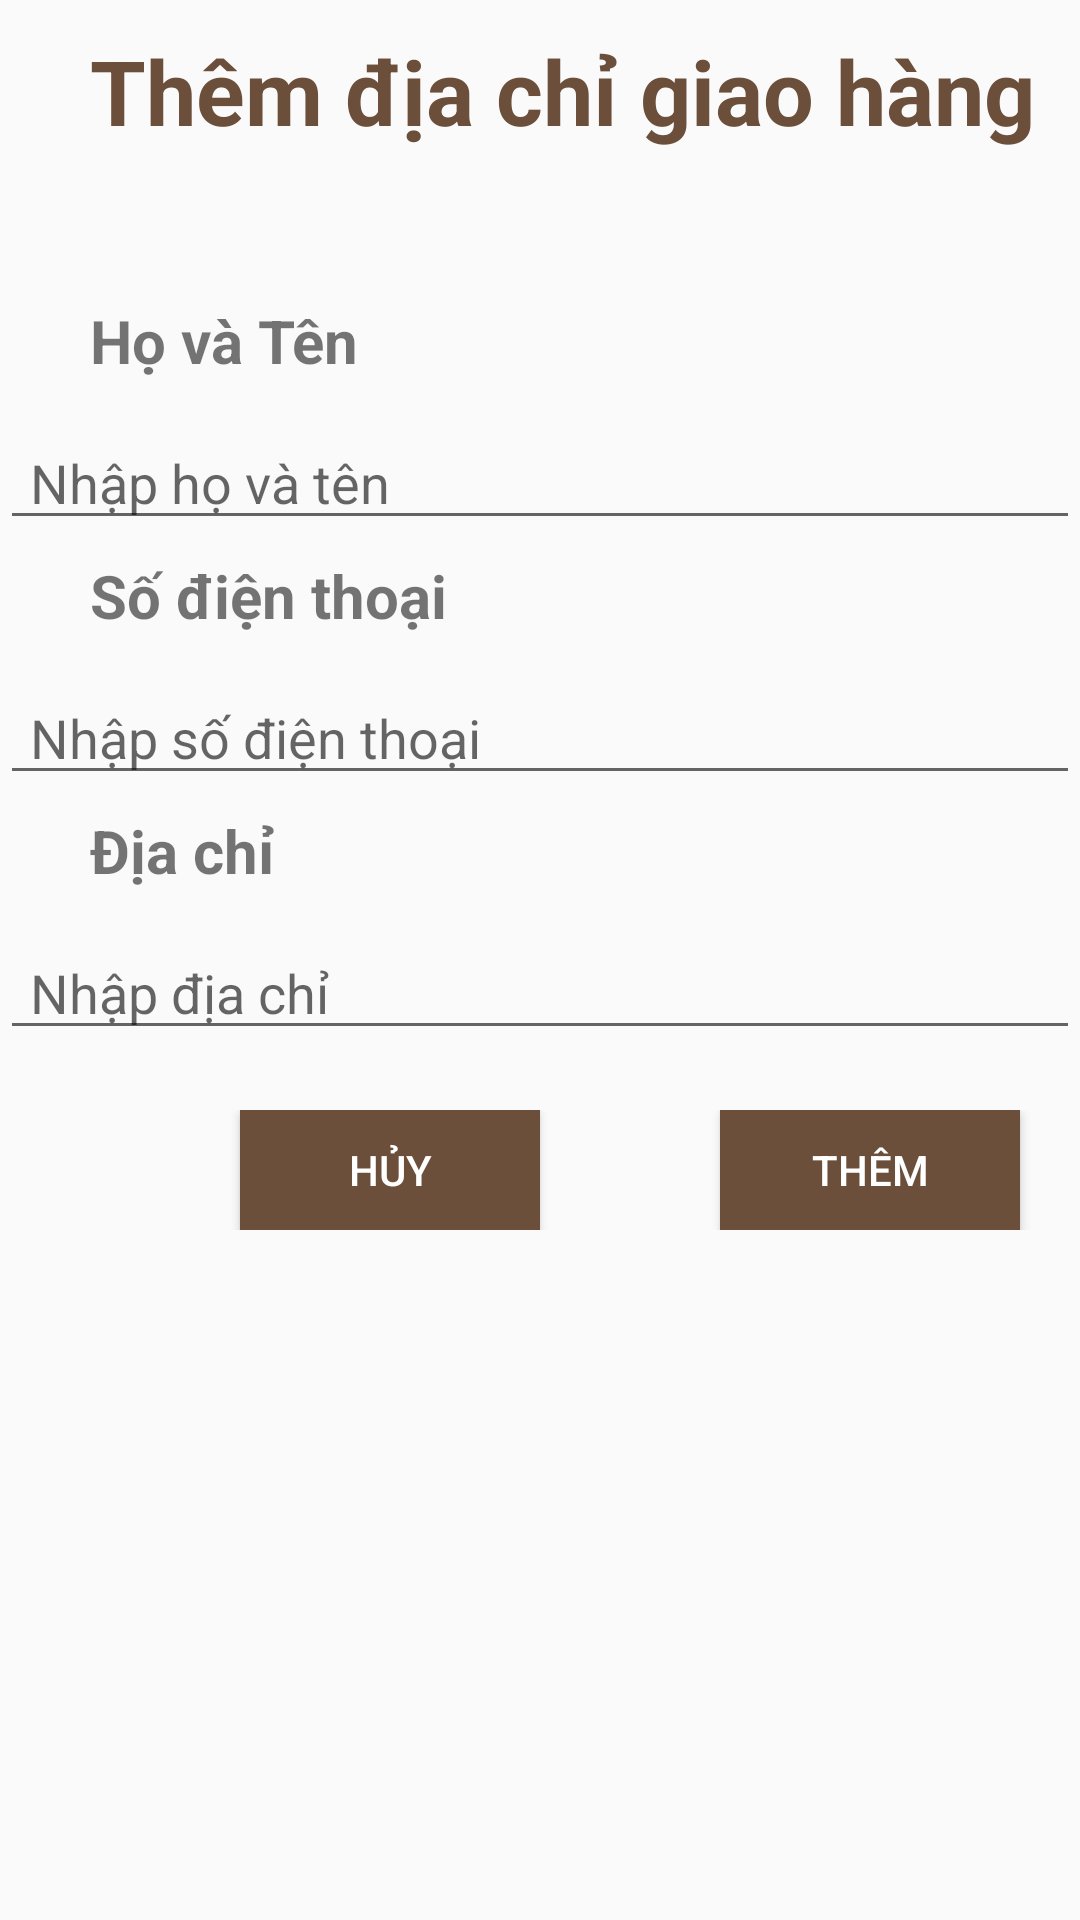

Write the Android layout XML for this screen, with the resource values it uses.
<!-- AndroidManifest.xml: application theme Theme.CafeManagerApp -->
<!-- res/layout/add_dia_chi_giao_hang.xml -->
<?xml version="1.0" encoding="utf-8"?>
<LinearLayout xmlns:android="http://schemas.android.com/apk/res/android"
    android:layout_width="match_parent"
    android:layout_height="match_parent"
    android:orientation="vertical">
    <TextView
        android:layout_width="match_parent"
        android:layout_height="40dp"
        android:text="Thêm địa chỉ giao hàng *"
        android:textSize="30dp"
        android:textStyle="bold"
        android:textColor="#6B4F3B"
        android:layout_marginTop="10dp"
        android:paddingLeft="30dp"
        />
    <TextView
        android:layout_width="match_parent"
        android:layout_height="40dp"
        android:text="Họ và Tên"
        android:textSize="20dp"
        android:textStyle="bold"
        android:layout_marginTop="50dp"
        android:paddingLeft="30dp"
        />
    <EditText
        android:layout_width="match_parent"
        android:layout_height="40dp"
        android:hint="Nhập họ và tên"
        android:paddingLeft="10dp"
        android:id="@+id/nhapten"
        />
    <TextView
        android:layout_width="match_parent"
        android:layout_height="40dp"
        android:text="Số điện thoại"
        android:textSize="20dp"
        android:textStyle="bold"
        android:layout_marginTop="5dp"
        android:paddingLeft="30dp"
        android:inputType="phone"
        />
    <EditText
        android:layout_width="match_parent"
        android:layout_height="40dp"
        android:hint="Nhập số điện thoại"
        android:paddingLeft="10dp"
        android:id="@+id/nhapsdt"
        />
    <TextView
        android:layout_width="match_parent"
        android:layout_height="40dp"
        android:text="Địa chỉ"
        android:textSize="20dp"
        android:textStyle="bold"
        android:layout_marginTop="5dp"
        android:paddingLeft="30dp"
        />
    <EditText
        android:layout_width="match_parent"
        android:layout_height="40dp"
        android:hint="Nhập địa chỉ"
        android:paddingLeft="10dp"
        android:id="@+id/nhapdiachi"
        />
    <LinearLayout
        android:layout_width="match_parent"
        android:layout_height="40dp"
        android:layout_marginTop="20dp"
        android:orientation="horizontal"
        >
        <Button
            android:layout_width="100dp"
            android:layout_height="match_parent"
            android:text="Hủy"
            android:id="@+id/huy"
            android:textColor="@color/white"
            android:background="#6B4F3B"
            android:layout_marginLeft="80dp"
            />
        <Button
            android:layout_width="100dp"
            android:layout_height="match_parent"
            android:text="Thêm"
            android:id="@+id/them"
            android:textColor="@color/white"
            android:background="#6B4F3B"
            android:layout_marginLeft="60dp"
            />

        
    </LinearLayout>
    
    

</LinearLayout>
<!-- resources referenced by this layout -->
<resources>
  <color name="white">#FFFFFFFF</color>
  <style name="Theme.CafeManagerApp" parent="Base.Theme.CafeManagerApp" />
  <style name="Base.Theme.CafeManagerApp" parent="Theme.AppCompat.DayNight.NoActionBar">
          
          
      </style>
</resources>
